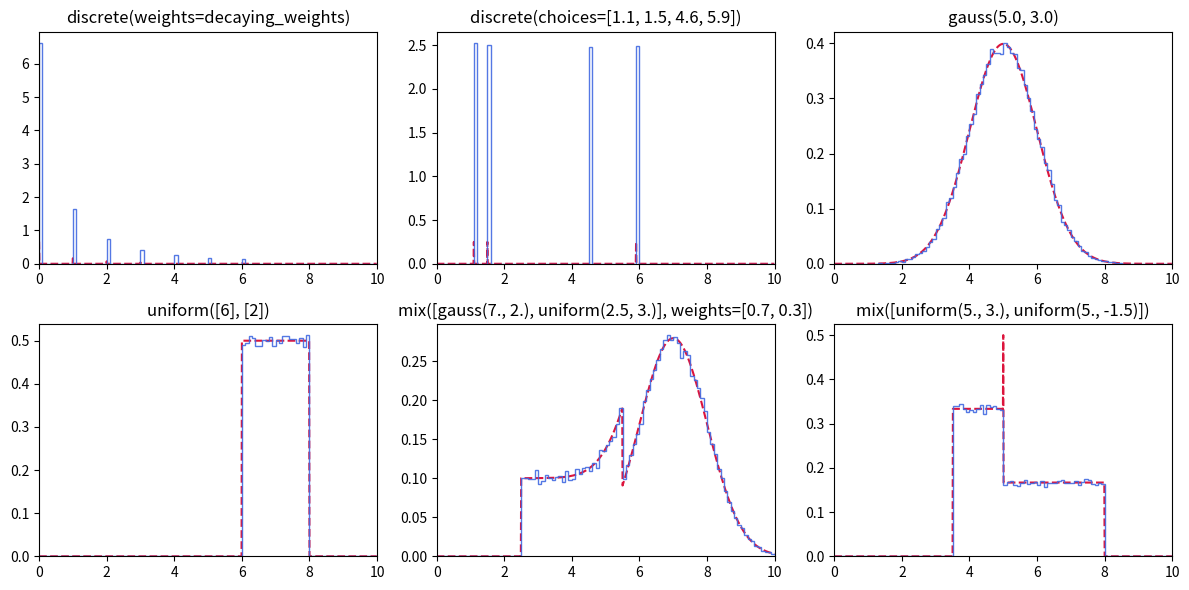

Write the Python code that produced this figure.
'''Supplies the probabaility distribtions that drive the data generation.
The distributions have both the capability to sample, and evaluate their likelihood at any point.'''

import random
from functools import reduce

import numpy as np


def _check_unity(weights, tol=1e-8):
    return abs(np.sum(weights) - 1) < tol


class Distribution:
    def sample(self, n=None):
        return [0] * n if n else 0

    def log_likelihood(self, x):
        return -np.inf


class DiscreteChoice(Distribution):
    '''Weighted random choice between integers or other specified objects'''
    def __init__(self, choices=None, weights=None):
        '''choices: None or list of objects. If None, uses natural numbers (from 0) as the choices.
        weights: None or list of floats. Weight of each choice. Must sum to 1.
            If None, weight all choices equally.'''

        if weights is None and choices is None:
            raise ValueError("Set at least one of weights or choices")

        if choices is None:
            choices = list(range(len(weights)))
        if weights is None:
            weights = [1. / len(choices)] * len(choices)

        if not _check_unity(weights):
            raise ValueError("Weights do not add up to 1")

        self.weights = weights
        self.choices = choices

    def sample(self, n=None):
        x = random.choices(self.choices, self.weights, k=(n or 1))
        return x if n else x[0]

    def log_likelihood(self, x):
        try:
            i = self.choices.index(x)
            return np.log(self.weights[i])
        except ValueError:
            return -np.inf


class ContinuousNormal(Distribution):
    '''Multivariate normal distribution, support for full covariance matrix'''
    def __init__(self, mu, sigma):
        '''mu: float or n-dim array of floats. the 1D/nD center of the gaussian.
        sigma: if mu is n-dimensional, one float is interpreted as a diagonal covariance
            with the same value in each dimension. A n-dim input is interpreted as a diagonal
            covariance. A full nxn-dim input is used as a full covariance matrix.'''

        if isinstance(mu, float):
            mu = [mu]

        if isinstance(sigma, float):
            self.sigma = np.eye(len(mu))
        # 1d convariance should be used as diagonal:
        elif isinstance(sigma[0], float):
            self.sigma = np.diag(sigma)
        else:
            self.sigma = sigma

        self.mu = np.array(mu)

    def sample(self, n=None):
        x = np.random.multivariate_normal(self.mu, self.sigma, size=((n or 1),))
        return x if n else x[0]

    def log_likelihood(self, x):
        d = len(self.mu)
        z = np.array(x) - np.array(self.mu)
        zz = (z @ np.linalg.inv(self.sigma) @ z)
        return -0.5 * (zz + d * np.log(2 * np.pi) + np.log(np.linalg.det(self.sigma)))


class ContinuousUniform(Distribution):
    '''Uniform probabaility in a hyper-cuboid'''
    def __init__(self, x0, delta_x):
        ''' x0: float or n-dim array of floats. A corner of the cuboid.
            (in 1D, a float or a 1D array are both permissible)
        delta_x: float or n-dim array of floats. The extent in each direction.
            Positive and negative values are permissible.'''

        if isinstance(x0, float):
            x0 = [x0]

        if isinstance(delta_x, float):
            self.dx = np.array([delta_x] * len(x0))
        else:
            self.dx = np.array(delta_x)

        self.x0 = np.array(x0)

    def sample(self, n=None):
        u = np.random.random(size=((n or 1), len(self.x0)))
        x = u * self.dx[np.newaxis, :] + self.x0[np.newaxis, :]
        return x if n else x[0]

    def log_likelihood(self, x):
        u = x - self.x0
        u *= np.sign(self.dx)
        in_interval = np.all(u >= 0) and np.all(u < np.abs(self.dx))

        if in_interval:
            return -np.sum(np.log(np.abs(self.dx)))
        return -np.inf


class Mixture(Distribution):
    '''Weighted mixture between n other distributions'''
    def __init__(self, distributions, weights=None):
        '''distributions: list of prob. distrib. objects that constitute the mixture.
        weights: list or array of float, or None. How much each component is weighted.
            Must sum to 1. If None, weight all equally.'''

        if weights is None:
            weights = [1. / len(distributions)] * len(distributions)

        if not _check_unity(weights):
            raise ValueError("Weights do not add up to 1")

        self.weights = weights
        self.distributions = distributions

    def sample(self, n=None):

        n_per_distrib = np.random.multinomial((n or 1), self.weights)
        x_per_distrib = []

        for i, n_i in enumerate(n_per_distrib):
            if n_i == 0:
                continue
            x_per_distrib.append(self.distributions[i].sample(n_i))

        x = np.concatenate(x_per_distrib)
        np.random.shuffle(x)

        return x if n else x[0]

    def log_likelihood(self, x):
        log_pj = [np.log(w) + d.log_likelihood(x) for w, d in zip(self.weights, self.distributions)]
        return reduce(np.logaddexp, log_pj)


if __name__ == '__main__':

    import matplotlib
    matplotlib.use('Agg')
    import matplotlib.pyplot as plt

    decaying_weights = np.array([1. / k**2 for k in range(1, 8)])
    decaying_weights /= np.sum(decaying_weights)

    gauss    = ContinuousNormal
    uniform  = ContinuousUniform
    discrete = DiscreteChoice
    mix      = Mixture

    distribs = ['discrete(weights=decaying_weights)',
                'discrete(choices=[1.1, 1.5, 4.6, 5.9])',
                'gauss(5.0, 3.0)',
                'uniform([6], [2])',
                'mix([gauss(7., 2.), uniform(2.5, 3.)], weights=[0.7, 0.3])',
                'mix([uniform(5., 3.), uniform(5., -1.5)])']

    plot_w = 3
    plot_h = len(distribs) // plot_w + (1 if (len(distribs) % plot_w) else 0)

    plot_range = (0, 10)
    plot_axis = np.linspace(*plot_range, num=1000, endpoint=False)

    plt.figure(figsize=(4 * plot_w, 3 * plot_h))
    for i, d in enumerate(distribs):
        plt.subplot(plot_h, plot_w, i + 1)

        dist = eval(d)
        samples = dist.sample(n=64_000)
        likelihoods = np.array([dist.log_likelihood(x) for x in plot_axis])
        likelihoods = np.exp(likelihoods)

        plt.plot(plot_axis, likelihoods, '--', color='crimson')
        plt.hist(samples, bins=100, range=plot_range, density=True,
                 histtype='step', alpha=0.9, color='royalblue')
        plt.xlim(*plot_range)

        plt.gca().set_title(d)

    plt.tight_layout()
    plt.savefig('ProbabilityDistribExamples.pdf')
